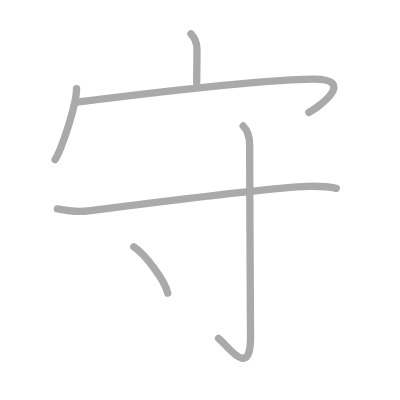
t = 0.00 s
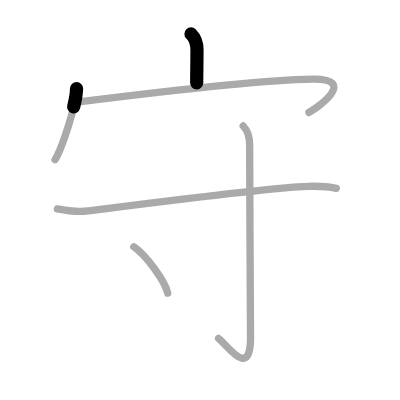
t = 1.25 s
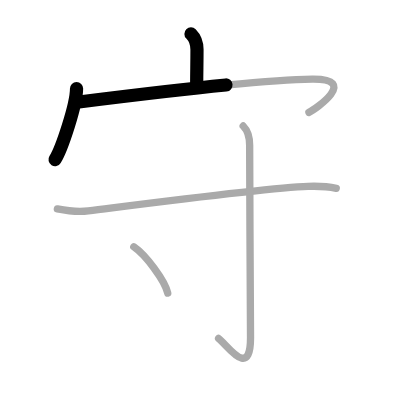
t = 2.50 s
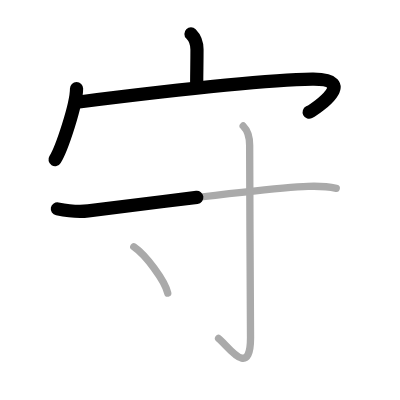
t = 3.50 s
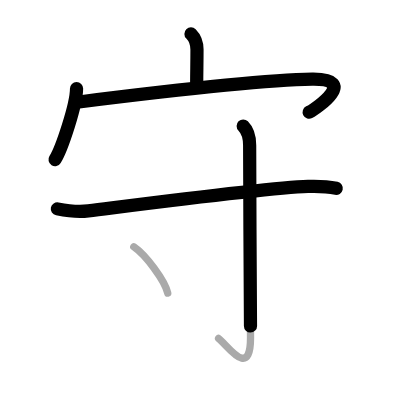
t = 4.75 s
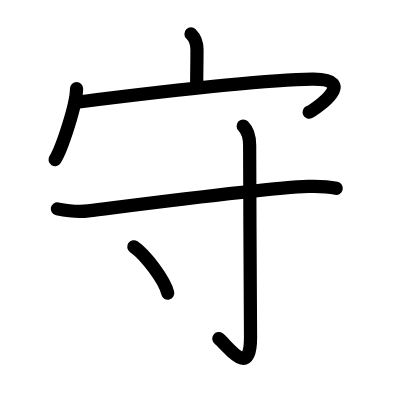
t = 6.00 s

The animated SVG that drew these frames (rendered in a browser with its animation timeline set to each time). Animation: 6 SMIL elements (animate=6); one cycle of 6.00 s.

<?xml version="1.0" standalone="no"?>
<!DOCTYPE svg PUBLIC "-//W3C//DTD SVG 1.1//EN"   "http://www.w3.org/Graphics/SVG/1.1/DTD/svg11.dtd">
<svg width="400px" height="400px"  version="1.1" xmlns="http://www.w3.org/2000/svg">
  <defs>
    <marker id="Triangle" viewBox="0 0 10 10" refX="0" refY="5" markerUnits="strokeWidth" markerWidth="3" style="stroke-opacity:0%;fill:#aaaaaa;" markerHeight="2" orient="auto">
      <path d="M 0 0 L 10 5 L 0 10 z" />
    </marker>
    
    <marker id="Arrow" viewBox="0 0 10 10" refX="5" refY="5" markerUnits="strokeWidth" markerWidth="1.8" style="stroke-opacity:0%;fill:#770000;" markerHeight="2" orient="auto">
      <path d="M 0 4 L 6 4 L 4 1 L 10 5 L 4 9 L 6 6 L 0 6 z" />
        <circle cx="5" cy="5" r="5" />
      </marker>
    
    <marker id="TriangleRed" viewBox="0 0 10 10" refX="0" refY="5" markerUnits="strokeWidth" markerWidth="3" style="stroke-opacity:0%;fill:#CC0000;" markerHeight="2" orient="auto">
      <path d="M 0 0 L 10 5 L 0 10 z" />
    </marker>
    
    <marker id="ArrowRed" viewBox="0 0 10 10" refX="5" refY="5" markerUnits="strokeWidth" markerWidth="1.8" style="stroke-opacity:0%;fill:#CC0000;" markerHeight="2" orient="auto">
      <path d="M 0 4 L 6 4 L 4 1 L 10 5 L 4 9 L 6 6 L 0 6 z" />
        <circle cx="5" cy="5" r="5" />
      </marker>
    
  </defs>
  
  <path style="fill:#ffffff; fill-opacity:100%; fill-rule:evenodd; stroke-width:0;" d="M 0 0 L 400px 0 L 400px 400px L 0 400px L 0 0" />

  <g transform="scale(3.6697247706422 3.6697247706422)">
<path style="fill:none; fill-opacity:0%; fill-rule:evenodd; stroke:#aaaaaa; stroke-opacity:100%; stroke-width: 1.5pt; stroke-linejoin:round; stroke-linecap:round;" d="M52.04 9.25c1.11 1.11 1.64 2.5 1.64 4.27c0 3.9-0.07 5.54-0.08 9.08"></path>
<path style="fill:none; fill-opacity:0%; fill-rule:evenodd; stroke:#aaaaaa; stroke-opacity:100%; stroke-width: 1.5pt; stroke-linejoin:round; stroke-linecap:round;" d="M20.86 24.13c0 4.38-4.03 16.44-5.86 19.37"></path>
<path style="fill:none; fill-opacity:0%; fill-rule:evenodd; stroke:#aaaaaa; stroke-opacity:100%; stroke-width: 1.5pt; stroke-linejoin:round; stroke-linecap:round;" d="M21.51 27.78c20.24-2.53 48.61-6.03 63.59-6.2c12.9-0.14 0.88 8.16-0.92 9.03"></path>
<path style="fill:none; fill-opacity:0%; fill-rule:evenodd; stroke:#aaaaaa; stroke-opacity:100%; stroke-width: 1.5pt; stroke-linejoin:round; stroke-linecap:round;" d="M15.63 56.92c2.94 0.58 6.22 0.82 8.42 0.55c20.65-2.6 49.39-6.35 59.89-6.68c3.66-0.12 5.86 0.13 7.69 0.53"></path>
<path style="fill:none; fill-opacity:0%; fill-rule:evenodd; stroke:#aaaaaa; stroke-opacity:100%; stroke-width: 1.5pt; stroke-linejoin:round; stroke-linecap:round;" d="M66.27 34.33c1.14 1.14 1.76 2.92 1.76 5.27c0 14.56 0.24 47.41 0.24 52.37c0 11.78-6.52 1.78-8.71 0.25"></path>
<path style="fill:none; fill-opacity:0%; fill-rule:evenodd; stroke:#aaaaaa; stroke-opacity:100%; stroke-width: 1.5pt; stroke-linejoin:round; stroke-linecap:round;" d="M36.46 67.24c3.26 2.23 8.43 9.16 9.25 12.62"></path>

<path style="fill:none; fill-opacity:0%; fill-rule:evenodd; stroke:#000000; stroke-opacity:100%; stroke-width: 2.7pt; stroke-linejoin:round; stroke-linecap:round;" d="M52.04 9.25c1.11 1.11 1.64 2.5 1.64 4.27c0 3.9-0.07 5.54-0.08 9.08" pathLength="100" stroke-dashoffset="100" stroke-dasharray="100 105"><animate id="dashAnim1" attributeName="stroke-dashoffset" from="100" to="0" dur="1s" calcMode="linear" fill="freeze"/></path>
<path style="fill:none; fill-opacity:0%; fill-rule:evenodd; stroke:#000000; stroke-opacity:100%; stroke-width: 2.7pt; stroke-linejoin:round; stroke-linecap:round;" d="M20.86 24.13c0 4.38-4.03 16.44-5.86 19.37" pathLength="100" stroke-dashoffset="100" stroke-dasharray="100 105"><animate id="dashAnim2" attributeName="stroke-dashoffset" from="100" to="0" dur="1s" calcMode="linear" begin="dashAnim1.end" fill="freeze"/></path>
<path style="fill:none; fill-opacity:0%; fill-rule:evenodd; stroke:#000000; stroke-opacity:100%; stroke-width: 2.7pt; stroke-linejoin:round; stroke-linecap:round;" d="M21.51 27.78c20.24-2.53 48.61-6.03 63.59-6.2c12.9-0.14 0.88 8.16-0.92 9.03" pathLength="100" stroke-dashoffset="100" stroke-dasharray="100 105"><animate id="dashAnim3" attributeName="stroke-dashoffset" from="100" to="0" dur="1s" calcMode="linear" begin="dashAnim2.end" fill="freeze"/></path>
<path style="fill:none; fill-opacity:0%; fill-rule:evenodd; stroke:#000000; stroke-opacity:100%; stroke-width: 2.7pt; stroke-linejoin:round; stroke-linecap:round;" d="M15.63 56.92c2.94 0.58 6.22 0.82 8.42 0.55c20.65-2.6 49.39-6.35 59.89-6.68c3.66-0.12 5.86 0.13 7.69 0.53" pathLength="100" stroke-dashoffset="100" stroke-dasharray="100 105"><animate id="dashAnim4" attributeName="stroke-dashoffset" from="100" to="0" dur="1s" calcMode="linear" begin="dashAnim3.end" fill="freeze"/></path>
<path style="fill:none; fill-opacity:0%; fill-rule:evenodd; stroke:#000000; stroke-opacity:100%; stroke-width: 2.7pt; stroke-linejoin:round; stroke-linecap:round;" d="M66.27 34.33c1.14 1.14 1.76 2.92 1.76 5.27c0 14.56 0.24 47.41 0.24 52.37c0 11.78-6.52 1.78-8.71 0.25" pathLength="100" stroke-dashoffset="100" stroke-dasharray="100 105"><animate id="dashAnim5" attributeName="stroke-dashoffset" from="100" to="0" dur="1s" calcMode="linear" begin="dashAnim4.end" fill="freeze"/></path>
<path style="fill:none; fill-opacity:0%; fill-rule:evenodd; stroke:#000000; stroke-opacity:100%; stroke-width: 2.7pt; stroke-linejoin:round; stroke-linecap:round;" d="M36.46 67.24c3.26 2.23 8.43 9.16 9.25 12.62" pathLength="100" stroke-dashoffset="100" stroke-dasharray="100 105"><animate id="dashAnim6" attributeName="stroke-dashoffset" from="100" to="0" dur="1s" calcMode="linear" begin="dashAnim5.end" fill="freeze"/></path>

</g>

</svg>  
          
